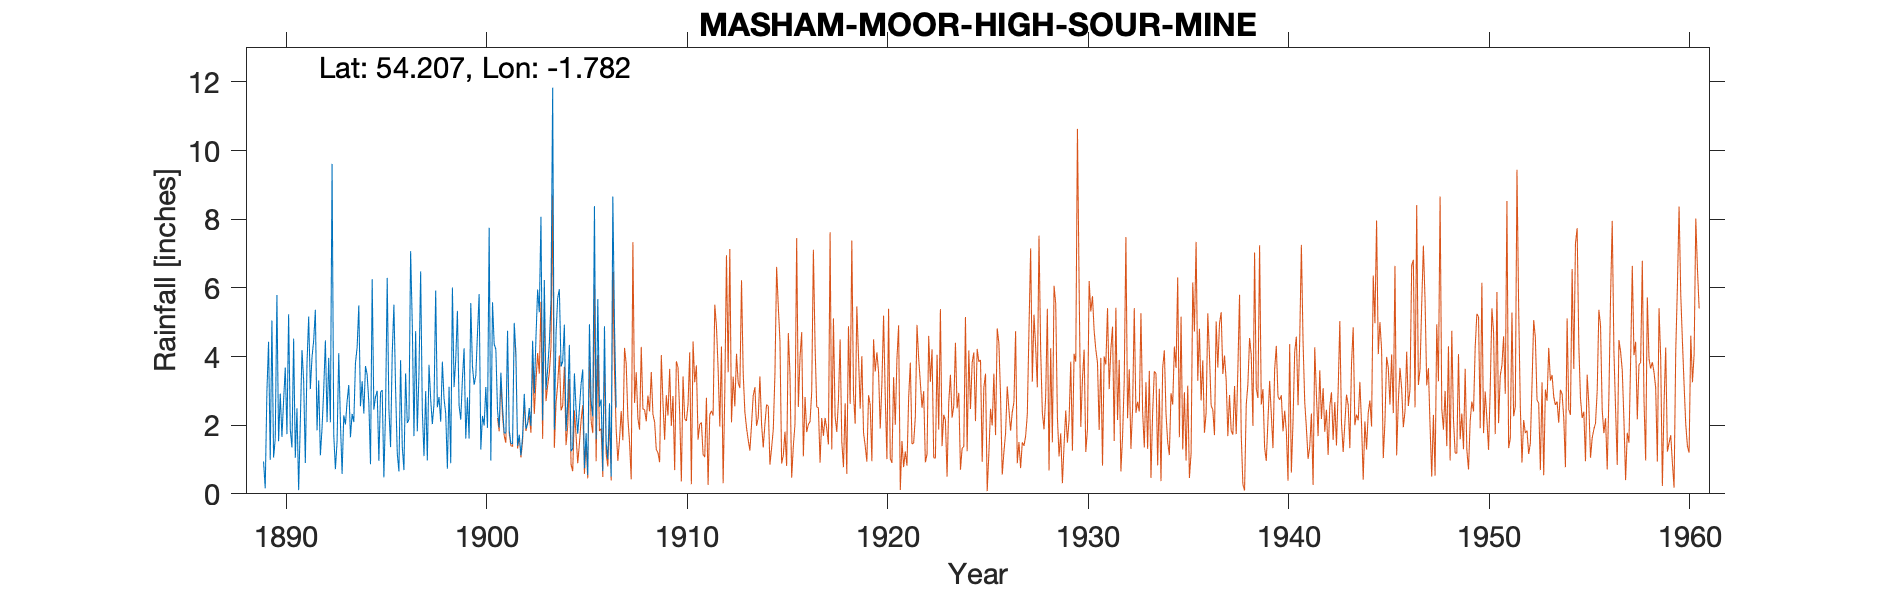

Data behind this chart, as committed beside it:
MASHAM MOOR HIGH SOUR MINE - 8" gauge, , , , , , , , , , , , , , , , , , , , , , , 
Grid ref, SE143790, Long, -1.782, Lat, 54.21, Elevation, 884, ft, , , , , , , , , , , , , , , 
Station no, 3411, , , , , , , , , , , , , , , , , , , , , , 
, 1880, 1881, 1882, 1883, 1884, 1885, 1886, 1887, 1888, 1889, 1890, 1891, 1892, 1893, 1894, 1895, 1896, 1897, 1898, 1899, 1900, 1901, 1902
January, , , , , , , , , , , 5.79, 2.49, 1.85, 1.53, 4.27, 3, 1.19, 1.82, 2.52, 5.33, 4.66, 2.43, 1.4
February, , , , , , , , , , , 1.53, 0.11, 3.3, 4.1, 5.49, 0.96, 0.65, 3.51, 2.82, 2.57, 5.82, 1.93, 1.72
March, , , , , , , , , , , 2.92, 2.11, 1.12, 2.07, 2.55, 2.96, 3.89, 6.48, 2.1, 2.16, 1.29, 3.53, 1.12
April, , , , , , , , , , , 1.66, 4.19, 1.91, 0.58, 3.28, 3.02, 1.38, 2.43, 3.85, 3.35, 2.27, 2.53, 1.69
May, , , , , , , , , , 0.94, 2.72, 3.3, 3.03, 2.29, 2.34, 0.48, 0.69, 1.1, 2.77, 4.24, 1.99, 1.77, 2.91
June, , , , , , , , , , 0.16, 3.68, 0.9, 4.47, 2.02, 3.72, 2.41, 3.51, 2.99, 2.34, 1.61, 3.11, 1.78, 1.9
July, , , , , , , , , , 2.96, 1.74, 3.8, 2.09, 2.7, 3.47, 6.29, 2.06, 0.97, 0.73, 2.81, 1.92, 4.75, 2.04
August, , , , , , , , , , 4.43, 5.23, 5.16, 3.96, 3.17, 2.66, 2.48, 2.17, 3.76, 3.12, 1.61, 7.75, 1.85, 2.5
September, , , , , , , , , , 0.99, 1.88, 3.05, 2.08, 1.65, 0.86, 1.36, 7.07, 2.76, 0.89, 5.56, 0.97, 1.47, 1.98
October, , , , , , , , , , 5.05, 1.35, 3.98, 9.61, 2.33, 6.25, 4.08, 4.94, 2.03, 6.01, 3.71, 5.58, 1.45, 4.46
November, , , , , , , , , , 1.06, 4.52, 4.47, 1.74, 2.09, 2.45, 5.51, 1.68, 2.62, 3.11, 3.18, 4.36, 4.98, 2.93
December, , , , , , , , , , 1.6, 1.05, 5.36, 0.72, 3.81, 2.83, 3.07, 4.74, 5.92, 3.91, 3.44, 4.21, 4.1, 4.55
Total, , , , , , , , , , , 34.07, 38.92, 35.88, 28.34, 40.17, 35.62, 33.97, 36.39, 34.17, 39.57, 43.93, 32.57, 29.2
